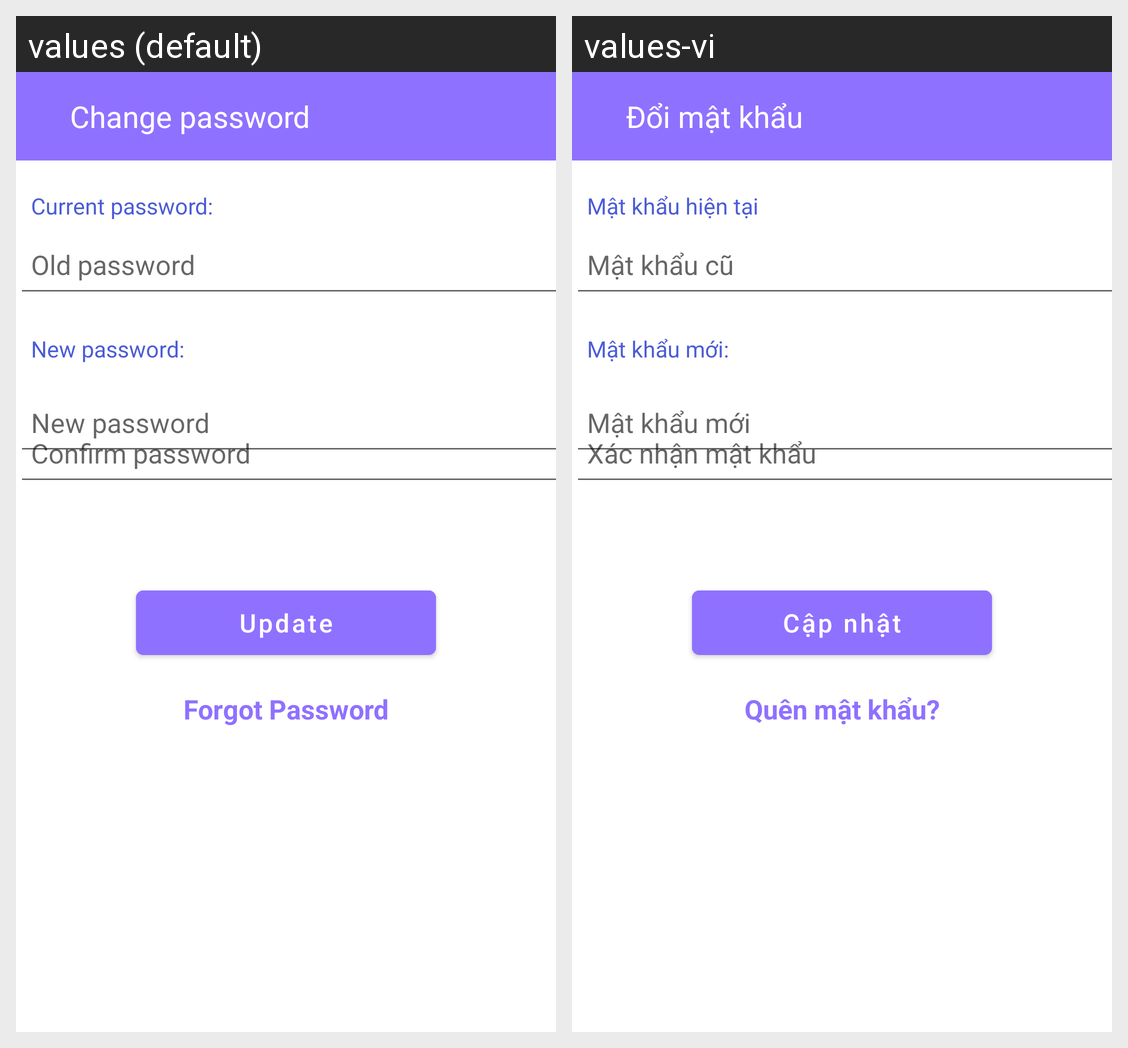

Here is an Android app screen in its default locale and in the app's own translations. Write out the translated-string differences for the strings that appear on this screen.
Android screen res/layout/activity_change_pass.xml rendered under 2 locales, left to right: values (default), values-vi. Device: Nexus 5 (rendered at 1080×1920; each locale shown at half size, 540×960, under a caption strip naming it); theme Theme.MoneyManagementApp.
Strings drawn on this screen, with the default value and each locale's value (text and hints the layout hard-codes, and strings that could not be matched under every locale, appear in the picture but are not listed):

change_pass
  values: Change password
  values-vi: Đổi mật khẩu

current_pass
  values: Current password:
  values-vi: Mật khẩu hiện tại

old_pass
  values: Old password
  values-vi: Mật khẩu cũ

new_pass_confirm
  values: New password:
  values-vi: Mật khẩu mới:

new_pass
  values: New password
  values-vi: Mật khẩu mới

confirm_pass
  values: Confirm password
  values-vi: Xác nhận mật khẩu

update
  values: Update
  values-vi: Cập nhật

forgot_password
  values: Forgot Password
  values-vi: Quên mật khẩu?
